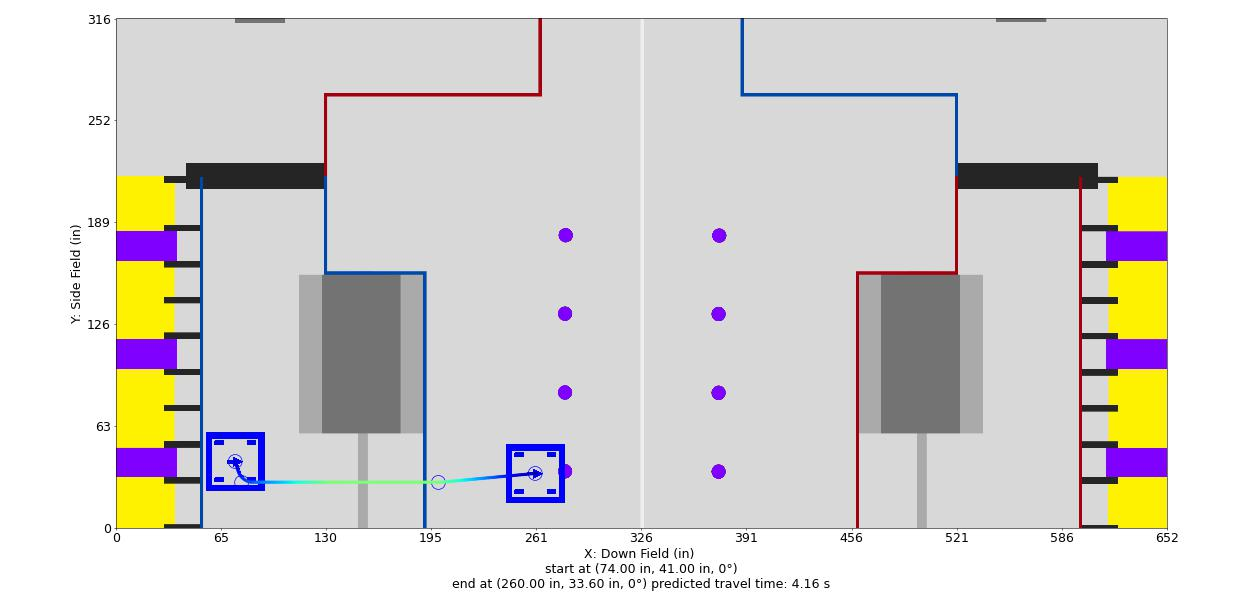

The data file committed next to this chart (first rows):
Distance (in), Time (s), X (in), Y (in), Velocity (in/s), Orientation (deg), Touch, Rotational Velocity (deg/s), Way X (in), Way Y (in), Way Velocity (in/s), Way Orientation (deg), Way Turn Radius (in), Touch this Point
0.0, 0.0, 74.0, 41.0, 12.0, 0.0, 0, 0.0, 74.0, 41.0, 12.0, 0.0, 3.0, 0
1, 0.07738, 74.29, 40.04, 13.85, 0.0, 0, 0.0, 78.0, 28.0, 36.0, 0.0, 10.0, 0
2, 0.1451, 74.59, 39.09, 15.69, 0.0, 0, 0.0, 200.0, 28.0, 96.0, 0.0, 3.0, 0
3, 0.2053, 74.88, 38.13, 17.54, 0.0, 0, -0.0, 260.0, 33.6, 0.0, 0.0, 3.0, 0
4, 0.2594, 75.18, 37.18, 19.39, 0.0, 0, -0.0, , , , , , 
5, 0.3087, 75.47, 36.22, 21.23, 0.0, 0, -0.0, , , , , , 
6, 0.3538, 75.76, 35.27, 23.08, 0.0, 0, -0.0, , , , , , 
6.998, 0.3954, 76.09, 34.32, 24.92, 0.0, 0, 0.0, , , , , , 
7.998, 0.434, 76.5, 33.41, 26.77, 0.0, 0, 0.0, , , , , , 
8.997, 0.4701, 77, 32.55, 28.62, 0.0, 0, 0.0, , , , , , 
9.997, 0.504, 77.59, 31.74, 30.46, 0.0, 0, 0.0, , , , , , 
11, 0.5358, 78.25, 30.99, 32.31, 0.0, 0, 0.0, , , , , , 
12, 0.5659, 78.99, 30.31, 34.15, 0.0, 0, 0.0, , , , , , 
13, 0.5947, 79.79, 29.71, 35.31, 0.0, 0, 0.0, , , , , , 
14, 0.6225, 80.64, 29.2, 36.46, 0.0, 0, 0.0, , , , , , 
14.99, 0.6495, 81.55, 28.77, 37.62, 0.0, 0, 0.0, , , , , , 
15.99, 0.6757, 82.49, 28.43, 38.78, 0.0, 0, 0.0, , , , , , 
16.99, 0.7011, 83.46, 28.19, 39.93, 0.0, 0, 0.0, , , , , , 
17.99, 0.7258, 84.46, 28.19, 41.09, 0.0, 0, 0.0, , , , , , 
18.99, 0.7498, 85.46, 28.19, 42.24, 0.0, 0, 0.0, , , , , , 
19.99, 0.7731, 86.46, 28.19, 43.4, 0.0, 0, 0.0, , , , , , 
20.99, 0.7959, 87.46, 28.19, 44.55, 0.0, 0, 0.0, , , , , , 
21.99, 0.818, 88.46, 28.19, 45.71, 0.0, 0, 0.0, , , , , , 
22.99, 0.8396, 89.46, 28.19, 46.86, 0.0, 0, 0.0, , , , , , 
23.99, 0.8607, 90.46, 28.19, 48.02, 0.0, 0, 0.0, , , , , , 
24.99, 0.8813, 91.46, 28.19, 49.18, 0.0, 0, 0.0, , , , , , 
25.99, 0.9014, 92.46, 28.19, 50.33, 0.0, 0, 0.0, , , , , , 
26.99, 0.921, 93.46, 28.19, 51.49, 0.0, 0, 0.0, , , , , , 
27.99, 0.9402, 94.46, 28.19, 52.64, 0.0, 0, 0.0, , , , , , 
28.99, 0.959, 95.46, 28.19, 53.8, 0.0, 0, 0.0, , , , , , 
29.99, 0.9774, 96.46, 28.19, 54.95, 0.0, 0, 0.0, , , , , , 
30.99, 0.9954, 97.46, 28.19, 56.11, 0.0, 0, 0.0, , , , , , 
31.99, 1.013, 98.46, 28.19, 57.27, 0.0, 0, 0.0, , , , , , 
32.99, 1.03, 99.46, 28.19, 58.42, 0.0, 0, 0.0, , , , , , 
33.99, 1.047, 100.5, 28.19, 59.58, 0.0, 0, 0.0, , , , , , 
34.99, 1.064, 101.5, 28.19, 60.73, 0.0, 0, 0.0, , , , , , 
35.99, 1.08, 102.5, 28.19, 61.89, 0.0, 0, 0.0, , , , , , 
36.99, 1.096, 103.5, 28.19, 63.05, 0.0, 0, 0.0, , , , , , 
37.99, 1.112, 104.5, 28.19, 64.2, 0.0, 0, 0.0, , , , , , 
38.99, 1.127, 105.5, 28.19, 65.36, 0.0, 0, 0.0, , , , , , 
39.99, 1.143, 106.5, 28.19, 66.51, 0.0, 0, -0.0, , , , , , 
40.99, 1.157, 107.5, 28.19, 67.67, 0.0, 0, -0.0, , , , , , 
41.99, 1.172, 108.5, 28.19, 68.82, 0.0, 0, -0.0, , , , , , 
42.99, 1.187, 109.5, 28.19, 69.98, 0.0, 0, -0.0, , , , , , 
43.99, 1.201, 110.5, 28.19, 71.14, 0.0, 0, -0.0, , , , , , 
44.99, 1.215, 111.5, 28.19, 72.29, 0.0, 0, -0.0, , , , , , 
45.99, 1.228, 112.5, 28.19, 73.45, 0.0, 0, -0.0, , , , , , 
46.99, 1.242, 113.5, 28.19, 74.6, 0.0, 0, -0.0, , , , , , 
47.99, 1.255, 114.5, 28.19, 75.76, 0.0, 0, -0.0, , , , , , 
48.99, 1.268, 115.5, 28.19, 76.91, 0.0, 0, -0.0, , , , , , 
49.99, 1.281, 116.5, 28.19, 78.07, 0.0, 0, -0.0, , , , , , 
50.99, 1.294, 117.5, 28.19, 79.23, 0.0, 0, -0.0, , , , , , 
51.99, 1.306, 118.5, 28.19, 80.38, 0.0, 0, -0.0, , , , , , 
52.99, 1.319, 119.5, 28.19, 81.54, 0.0, 0, -0.0, , , , , , 
53.99, 1.331, 120.5, 28.19, 82.69, 0.0, 0, -0.0, , , , , , 
54.99, 1.343, 121.5, 28.19, 83.85, 0.0, 0, -0.0, , , , , , 
55.99, 1.355, 122.5, 28.19, 85, 0.0, 0, -0.0, , , , , , 
56.99, 1.367, 123.5, 28.19, 86.16, 0.0, 0, -0.0, , , , , , 
57.99, 1.378, 124.5, 28.19, 87.32, 0.0, 0, -0.0, , , , , , 
58.99, 1.389, 125.5, 28.19, 88.47, 0.0, 0, -0.0, , , , , , 
... 136 more rows
